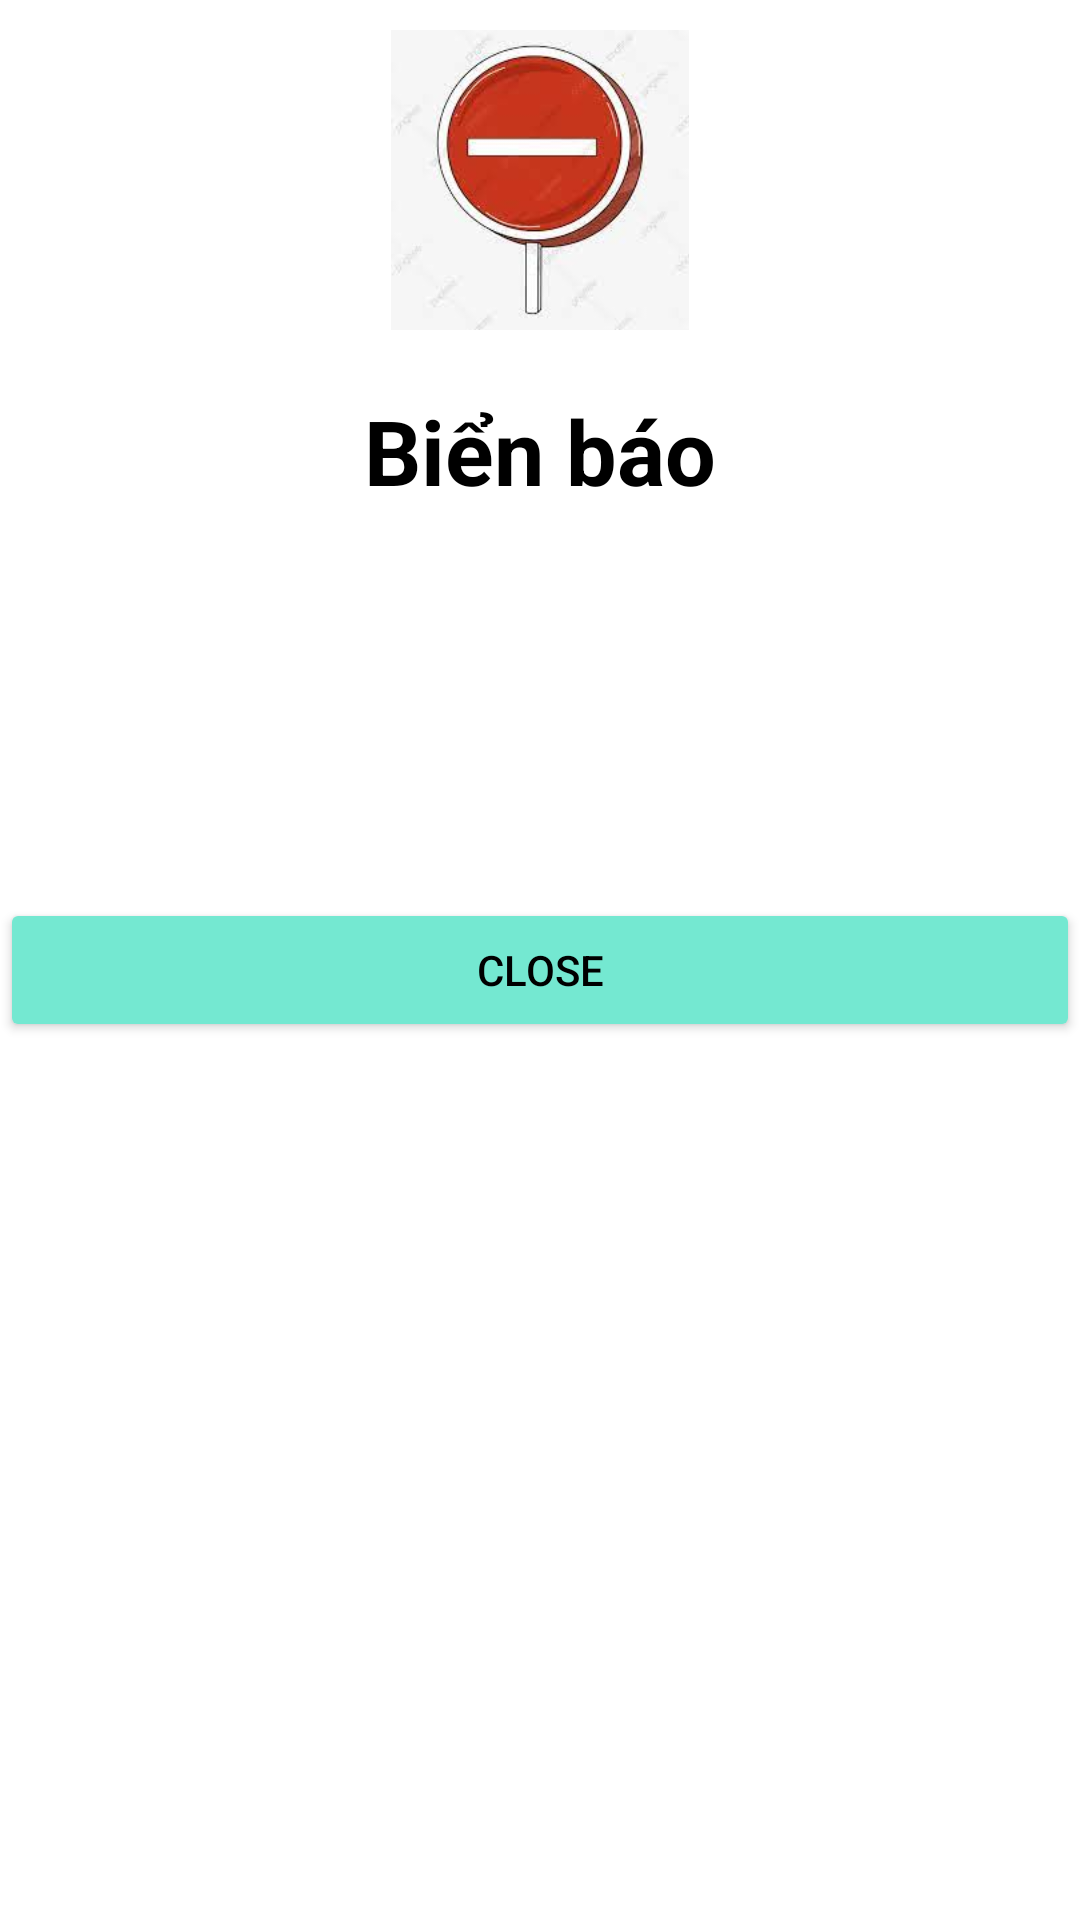

Layout XML and referenced resources for this Android screen:
<!-- AndroidManifest.xml: application theme Theme.NhanDienBienBaoGT -->
<!-- res/layout/output_layout.xml -->
<?xml version="1.0" encoding="utf-8"?>
<LinearLayout xmlns:android="http://schemas.android.com/apk/res/android"
    android:layout_width="300dp"
    android:layout_height="wrap_content"
    android:orientation="vertical">
    <ImageView
        android:layout_width="match_parent"
        android:layout_height="100dp"
        android:layout_marginTop="10dp"
        android:layout_marginBottom="10dp"
        android:src="@drawable/output_img"/>
    <TextView
        android:layout_width="match_parent"
        android:layout_height="wrap_content"
        android:text="@string/label_output"
        android:textStyle="bold"
        android:textColor="@android:color/black"
        android:textSize="30sp"
        android:layout_marginTop="10dp"
        android:gravity="center"/>

    <TextView
        android:id="@+id/predictResult"
        android:layout_width="match_parent"
        android:layout_height="89dp"
        android:layout_marginTop="10dp"
        android:gravity="center"
        android:textColor="@android:color/holo_red_light"
        android:textSize="22sp"
        android:textStyle="bold"></TextView>

    <Button
        android:id="@+id/closeBtn"
        android:layout_width="match_parent"
        android:layout_height="wrap_content"
        android:layout_gravity="center"
        android:layout_marginTop="30dp"
        android:backgroundTint="#74E8D1"
        android:gravity="center"
        android:text="@string/close"
        android:textAllCaps="false"
        android:textColor="#000000" />
</LinearLayout>
<!-- resources referenced by this layout -->
<resources>
  <!-- drawable output_img: jpg bitmap (drawable, 5726 bytes) -->
  <string name="close">CLOSE</string>
  <string name="label_output">Biển báo</string>
  <style name="Theme.NhanDienBienBaoGT" parent="Theme.MaterialComponents.DayNight.DarkActionBar">
          
          <item name="colorPrimary">@color/purple_500</item>
          <item name="colorPrimaryVariant">@color/purple_700</item>
          <item name="colorOnPrimary">@color/white</item>
          
          <item name="colorSecondary">@color/teal_200</item>
          <item name="colorSecondaryVariant">@color/teal_700</item>
          <item name="colorOnSecondary">@color/black</item>
          
          <item name="android:statusBarColor" tools:targetApi="l">?attr/colorPrimaryVariant</item>
          
      </style>
  <!-- not gathered from this repository: default colours our renderer supplied (Android Studio template values) -->
  <color name="purple_500">#FF6200EE</color>
  <color name="purple_700">#FF3700B3</color>
  <color name="teal_200">#FF03DAC5</color>
  <color name="teal_700">#FF018786</color>
  <color name="black">#FF000000</color>
  <color name="white">#FFFFFFFF</color>
</resources>
